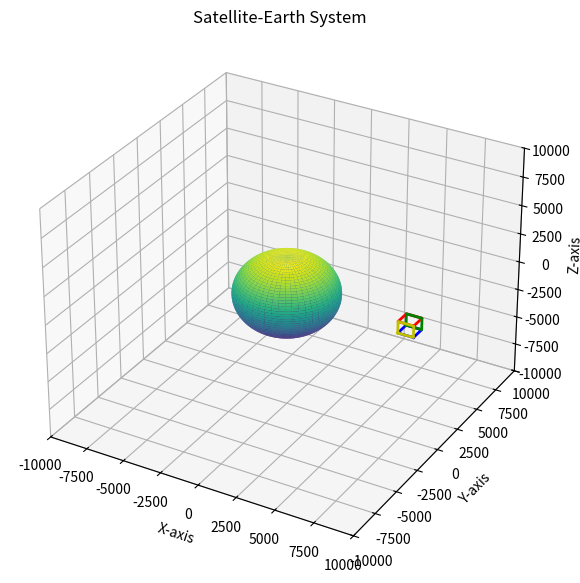

Write the Python code that produced this figure. (Note: this script raises an exception after producing the figure.)
# Importing Libraries

from math import cos, sin
import numpy as np
#from CartPole import CartPole
from random import random
import scipy.signal as signal
import scipy.linalg as linalg
#from TrajectoryGenerator import TrajectoryGenerator
from mpl_toolkits.mplot3d import Axes3D
from scipy.integrate import solve_ivp
import matplotlib.pyplot as plt
from matplotlib import animation

# Initial Parameters

r0=1500+6378 # distance of sattelite from earth center (km)
G=6.674*10**(-11) # Earth's Gravitational Constant)\
R = 6378/2
k=398600.4418 # G*M (M is the mass of the earth)
w0=np.sqrt(k/r0**3)
m=1000 # mass of the satellite in Kg

# Parameters
r=r0
theta=0.001
phi=0
r_dot=0
theta_dot=w0
phi_dot=0

# Inputs
ur = 0
ut = 0
up = 0

pn = r0 * np.cos(theta)
pe = r0 * np.sin(theta)
pd = r0 * np.sin(phi)

# Initial States
states = np.array([r, theta, phi, r_dot, theta_dot, phi_dot])

# simulation parameters
dt=20
Tfinal=8000
Ts=dt
Tsteps=Tfinal/Ts #framees
frames=int(Tsteps)

def rotation_matrix_body2Inertial(phi, theta, psi):
    R_b_w=np.array([[cos(theta)*cos(psi), sin(phi)*sin(theta)*cos(psi)-cos(phi)*sin(psi), cos(phi)*sin(theta)*cos(psi)+sin(phi)*sin(psi)],
         [cos(theta)*sin(psi), sin(phi)*sin(theta)*sin(psi)+cos(phi)*cos(psi), cos(phi)*sin(theta)*sin(psi)-sin(phi)*cos(psi)],
         [-sin(theta), sin(phi)*cos(theta), cos(phi)*cos(theta)]])
    return R_b_w

def sat_dyna(t,y,f):

  r = y[0]
  theta = y[1]
  phi = y[2]
  r_dot = y[3]
  theta_dot = y[4]
  phi_dot = y[5]

  ur = f[0]
  ut = f[1]
  up = f[2]

  ct = np.cos(theta)
  st = np.sin(theta)
  cp = np.cos(phi)
  sp = np.sin(phi)

  r_ddot = (r * theta_dot ** 2 * cp ** 2) + (r * phi_dot ** 2) - (k / r ** 2) + (ur /m)
  theta_ddot = (- 2 * r_dot * theta_dot / r) + (2 * theta_dot * phi_dot * sp / cp) + (ut / m * r * cp)
  phi_ddot = (- theta_dot ** 2 * cp * sp) - (2 * r_dot * phi_dot / r) + (up / m * r)

  return [y[3], y[4], y[5], r_ddot, theta_ddot, phi_ddot]

def step(states, dt):
  r = states[0]
  theta = states[1]
  phi = states[2]
  r_dot = states[3]
  theta_dot = states[4]
  phi_dot = states[5]

  f = [ 0, 0, 0 ]

  sol = solve_ivp(lambda t , y: sat_dyna(t, y, f), [0, dt], [r, theta, phi, r_dot, theta_dot, phi_dot], t_eval= np.linspace(0, dt, 10))
  states = sol.y[:,-1].T
  return states

fig = plt.figure(figsize=(7,7), dpi=90)
ax = fig.add_subplot(1, 1, 1,projection='3d')
ax.set_xlim(( -10000, 10000))            
ax.set_ylim((-10000, 10000))
ax.set_zlim((-10000, 10000))
 
u = np.linspace(0, 2 * np.pi, 100)
v = np.linspace(0, np.pi, 100)
 
x = R * np.outer(np.cos(u), np.sin(v))
y = R * np.outer(np.sin(u), np.sin(v))
z = R * np.outer(np.ones(np.size(u)), np.cos(v))
 
ax.plot_surface(x, y, z,  cmap='viridis', edgecolor='none')

phi = 0
theta = 0
psi = 0

sat_x = r*np.cos(theta)
sat_y = r*np.sin(theta)
sat_z = r*sin(phi)

pn = sat_x
pe = sat_y
pd = sat_z

pos=np.array([pn, pe, pd, phi, theta, psi])

w=1000 # width
v1=np.array([w/2, -w/2, -w/2]).T
v2=np.array([-w/2, -w/2, -w/2]).T
v3=np.array([-w/2, w/2, -w/2]).T
v4=np.array([w/2, w/2, -w/2]).T
 
v5=np.array([w/2, -w/2, w/2]).T
v6=np.array([-w/2, -w/2, w/2]).T
v7=np.array([-w/2, w/2, w/2]).T
v8=np.array([w/2, w/2, w/2]).T
 
# inertial coordiantes
N_i=np.array([1, 0, 0]).T
E_i=np.array([0, 1, 0]).T
D_i=np.array([0, 0, 1]).T
 
# Rotate and translate the vertices
pos_ned=np.array([pn, pe, pd]).T
R1=rotation_matrix_body2Inertial(phi,theta,psi)
v1r=np.matmul(R1,v1)+pos_ned
v2r=np.matmul(R1,v2)+pos_ned
v3r=np.matmul(R1,v3)+pos_ned
v4r=np.matmul(R1,v4)+pos_ned
v5r=np.matmul(R1,v5)+pos_ned
v6r=np.matmul(R1,v6)+pos_ned
v7r=np.matmul(R1,v7)+pos_ned
v8r=np.matmul(R1,v8)+pos_ned
# face for 4 cube faces
f1_x=[v1r[0], v2r[0], v3r[0], v4r[0], v1r[0]]
f1_y=[v1r[1], v2r[1], v3r[1], v4r[1], v1r[1]]
f1_z=[v1r[2], v2r[2], v3r[2], v4r[2], v1r[2]]
f2_x=[v5r[0], v6r[0], v7r[0], v8r[0], v5r[0]]
f2_y=[v5r[1], v6r[1], v7r[1], v8r[1], v5r[1]]
f2_z=[v5r[2], v6r[2], v7r[2], v8r[2], v5r[2]]
f3_x=[v3r[0], v4r[0], v8r[0], v7r[0], v3r[0]]
f3_y=[v3r[1], v4r[1], v8r[1], v7r[1], v3r[1]]
f3_z=[v3r[2], v4r[2], v8r[2], v7r[2], v3r[2]]
f4_x=[v2r[0], v1r[0], v5r[0], v6r[0], v2r[0]]
f4_y=[v2r[1], v1r[1], v5r[1], v6r[1], v2r[1]]
f4_z=[v2r[2], v1r[2], v5r[2], v6r[2], v2r[2]]
 
face1, = ax.plot(f1_x, f1_y, f1_z, 'b', lw=2)
face2, = ax.plot(f2_x, f2_y, f2_z, 'r', lw=2)
face3, = ax.plot(f3_x, f3_y, f3_z, 'g', lw=2)
face4, = ax.plot(f4_x, f4_y, f4_z, 'y', lw=2)

ax.set_xlabel('X-axis')
ax.set_ylabel('Y-axis')
ax.set_zlabel('Z-axis')
ax.set_title('Satellite-Earth System')

def satPoints(r,theta,phi):
  sat_x = r*np.cos(theta)
  sat_y = r*np.sin(theta)
  sat_z = r*sin(phi)
  return sat_x, sat_y, sat_z

# def satPoints(r, theta, phi):
#   R1=rotation_matrix_body2Inertial(phi,theta,psi)
#   v1r=np.matmul(R1,v1)+pos_ned
#   v2r=np.matmul(R1,v2)+pos_ned
#   v3r=np.matmul(R1,v3)+pos_ned
#   v4r=np.matmul(R1,v4)+pos_ned
#   v5r=np.matmul(R1,v5)+pos_ned
#   v6r=np.matmul(R1,v6)+pos_ned
#   v7r=np.matmul(R1,v7)+pos_ned
#   v8r=np.matmul(R1,v8)+pos_ned
#   # face for 4 cube faces
#   f1_x=[v1r[0], v2r[0], v3r[0], v4r[0], v1r[0]]
#   f1_y=[v1r[1], v2r[1], v3r[1], v4r[1], v1r[1]]
#   f1_z=[v1r[2], v2r[2], v3r[2], v4r[2], v1r[2]]
#   f2_x=[v5r[0], v6r[0], v7r[0], v8r[0], v5r[0]]
#   f2_y=[v5r[1], v6r[1], v7r[1], v8r[1], v5r[1]]
#   f2_z=[v5r[2], v6r[2], v7r[2], v8r[2], v5r[2]]
#   f3_x=[v3r[0], v4r[0], v8r[0], v7r[0], v3r[0]]
#   f3_y=[v3r[1], v4r[1], v8r[1], v7r[1], v3r[1]]
#   f3_z=[v3r[2], v4r[2], v8r[2], v7r[2], v3r[2]]
#   f4_x=[v2r[0], v1r[0], v5r[0], v6r[0], v2r[0]]
#   f4_y=[v2r[1], v1r[1], v5r[1], v6r[1], v2r[1]]
#   f4_z=[v2r[2], v1r[2], v5r[2], v6r[2], v2r[2]]

#   return f1_x, f1_y, f1_z, f2_x, f2_y, f2_z, f3_x, f3_y, f3_z, f4_x, f4_y, f4_z

def drawframe(i):
  global states
  states = step(states, dt)
  r = states[0]
  theta = states[1]
  phi = states[2]

  sat_x, sat_y, sat_z = satPoints(r, theta, phi)
  pn = sat_x
  pe = sat_y
  pd = sat_z

  phi = pos[3]
  theta = pos[4]
  psi = pos[5]

  pos_ned = np.array([pn, pe, pd]).T

  R1=rotation_matrix_body2Inertial(phi,theta,psi)
  v1r=np.matmul(R1,v1)+pos_ned
  v2r=np.matmul(R1,v2)+pos_ned
  v3r=np.matmul(R1,v3)+pos_ned
  v4r=np.matmul(R1,v4)+pos_ned
  v5r=np.matmul(R1,v5)+pos_ned
  v6r=np.matmul(R1,v6)+pos_ned
  v7r=np.matmul(R1,v7)+pos_ned
  v8r=np.matmul(R1,v8)+pos_ned
  # face for 4 cube faces
  f1_x=[v1r[0], v2r[0], v3r[0], v4r[0], v1r[0]]
  f1_y=[v1r[1], v2r[1], v3r[1], v4r[1], v1r[1]]
  f1_z=[v1r[2], v2r[2], v3r[2], v4r[2], v1r[2]]
  f2_x=[v5r[0], v6r[0], v7r[0], v8r[0], v5r[0]]
  f2_y=[v5r[1], v6r[1], v7r[1], v8r[1], v5r[1]]
  f2_z=[v5r[2], v6r[2], v7r[2], v8r[2], v5r[2]]
  f3_x=[v3r[0], v4r[0], v8r[0], v7r[0], v3r[0]]
  f3_y=[v3r[1], v4r[1], v8r[1], v7r[1], v3r[1]]
  f3_z=[v3r[2], v4r[2], v8r[2], v7r[2], v3r[2]]
  f4_x=[v2r[0], v1r[0], v5r[0], v6r[0], v2r[0]]
  f4_y=[v2r[1], v1r[1], v5r[1], v6r[1], v2r[1]]
  f4_z=[v2r[2], v1r[2], v5r[2], v6r[2], v2r[2]]
  

  face1.set_data(f1_x, f1_y)
  face1.set_3d_properties(f1_z)
  face2.set_data(f2_x, f2_y)
  face2.set_3d_properties(f2_z)
  face3.set_data(f3_x, f3_y)
  face3.set_3d_properties(f3_z)
  face4.set_data(f4_x, f4_y)
  face4.set_3d_properties(f3_z)

  return face1, face2, face3, face4


from matplotlib import animation
ax.set_xlabel('X-axis')
ax.set_ylabel('Y-axis')
ax.set_zlabel('Z-axis')
ax.set_title('Satellite-Earth System')
# blit=True re-draws only the parts that have changed.
anim = animation.FuncAnimation(fig, drawframe, frames=frames, interval=40, blit=True)

from IPython.display import HTML
HTML(anim.to_html5_video())